Photos from the image-classification dataset "Cat vs Dog" in the GitHub repository Durgesh83kumar/100-days-of-deep-learning. Its 2 classes are: cat, dog.

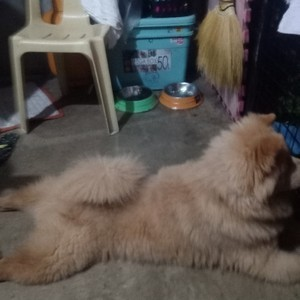
Label: dog

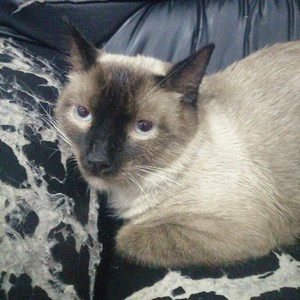
Label: cat

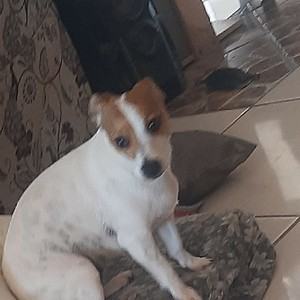
Label: dog

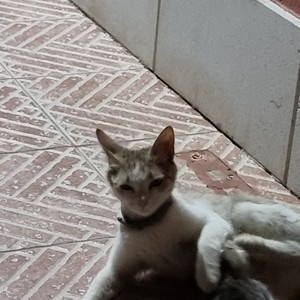
Label: cat

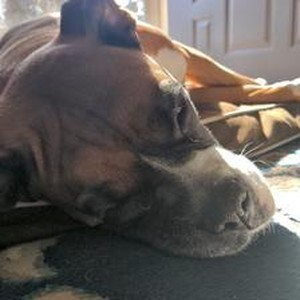
Label: dog

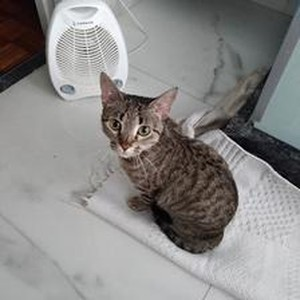
Label: cat
